Run: headless pygame with SDL's dummy video driver; simulated clock (each Clock.tick advances the game by its frame time, no real sleeping); random seed 0; keys injected as events and as key.get_pressed() state; no mouse input; restart key SPACE tapped at the start of phases 3 and 4.
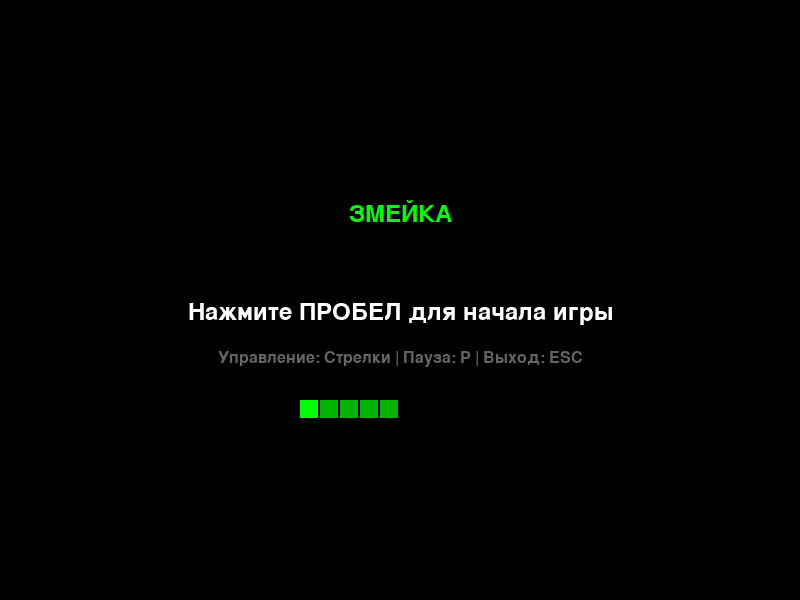
Frame 1 of 4 · flips 1–60 · no input
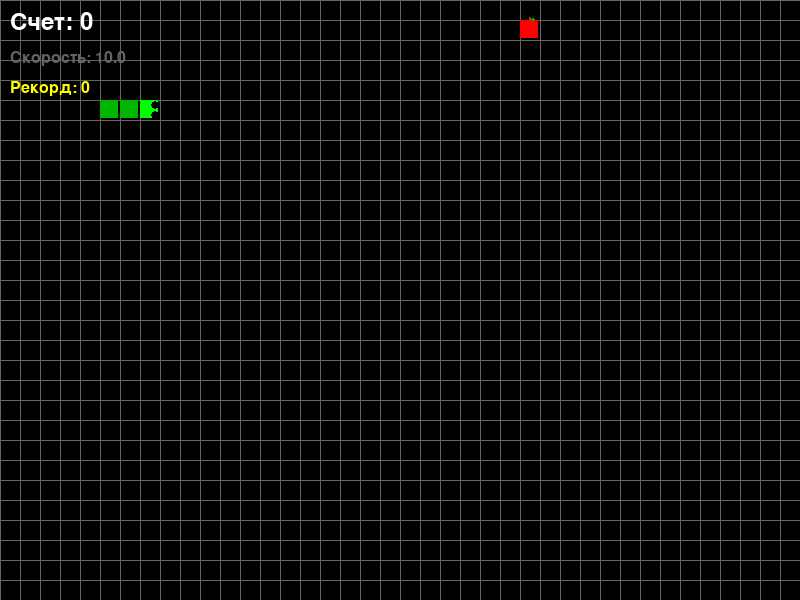
Frame 2 of 4 · flips 61–180 · tapped SPACE, RETURN · held RIGHT (→), D
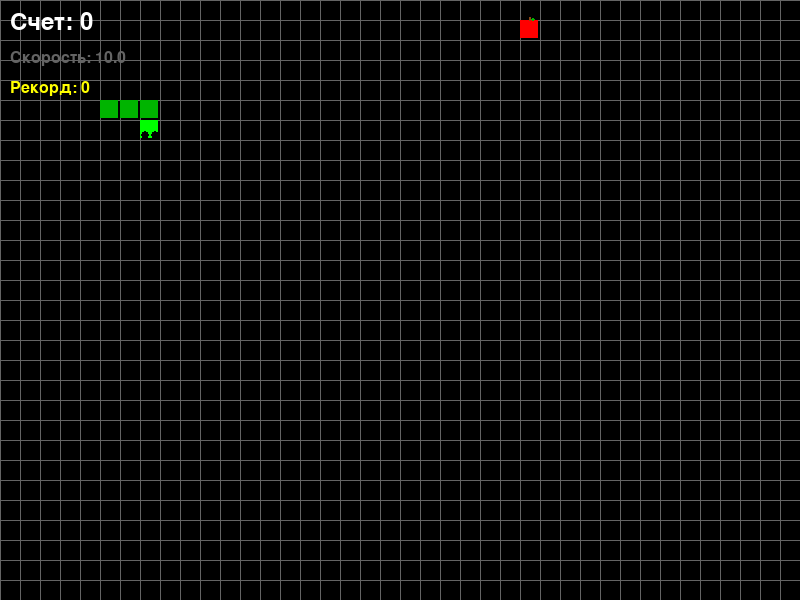
Frame 3 of 4 · flips 181–300 · tapped SPACE · held DOWN (↓), S
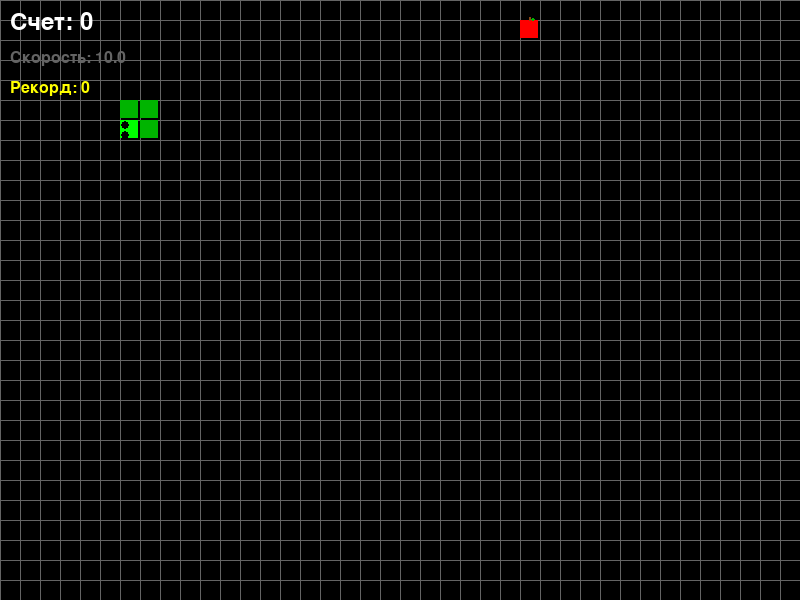
Frame 4 of 4 · flips 301–420 · tapped SPACE · held LEFT (←), A, UP (↑), W

The pygame program that drew these frames:

import pygame
import random
import sys
import time
from enum import Enum
from typing import List, Tuple, Optional

class _direction(Enum):
    UP = (0, -1)
    DOWN = (0, 1)
    LEFT = (-1, 0)
    RIGHT = (1, 0)

class _game_state(Enum):
    MENU = 0
    PLAYING = 1
    GAME_OVER = 2
    PAUSED = 3

class Colors:
    BLACK = ( 0, 0, 0 )
    WHITE = ( 255, 255, 255 )
    RED = ( 255, 0, 0 )
    GREEN = ( 0, 255, 0 )
    BLUE = ( 0, 120, 255 )
    DARK_GREEN = ( 0, 180, 0 )
    GRAY = ( 100, 100, 100 )
    YELLOW = ( 255, 255, 0 )
    PURPLE = ( 180, 0, 255 )

class Snake:
    def __init__(self, start_pos: Tuple[int, int], block_size: int = 20):
        self.body = [ start_pos ]
        self.direction = _direction.RIGHT
        self.next_direction = _direction.RIGHT
        self.block_size = block_size
        self.grow_pending = 3
        self.speed = 10
        self.last_move_time = 0
    def change_direction(self, new_direction: _direction):
        opposite_directions = {
            _direction.UP: _direction.DOWN,
            _direction.DOWN: _direction.UP,
            _direction.LEFT: _direction.RIGHT,
            _direction.RIGHT: _direction.LEFT
        }
        
        if new_direction != opposite_directions.get(self.direction):
            self.next_direction = new_direction
    def move(self, current_time: float):
        if current_time - self.last_move_time < 1.0 / self.speed:
            return False
            
        self.direction = self.next_direction
        self.last_move_time = current_time
        
        head_x, head_y = self.body[ 0 ]
        dx, dy = self.direction.value
        
        new_head = (
            (head_x + dx * self.block_size) % 800,
            (head_y + dy * self.block_size) % 600
        )
        
        self.body.insert(0, new_head)
        
        if self.grow_pending > 0:
            self.grow_pending -= 1
        else:
            self.body.pop()
            
        return True
    def grow(self):
        self.grow_pending += 1
        if len(self.body) % 5 == 0:
            self.speed = min(self.speed + 0.5, 20)
    def check_self_collision(self) -> bool:
        return self.body[0] in self.body[1:]
    def get_head_position(self) -> Tuple[int, int]:
        return self.body[0]
    def draw(self, screen: pygame.Surface):
        for i, (x, y) in enumerate(self.body):
            color = Colors.DARK_GREEN if i > 0 else Colors.GREEN
            pygame.draw.rect(screen, color, (x, y, self.block_size - 2, self.block_size - 2))
            
            if i == 0:
                eye_size = 4
                eye_offset = 5
                
                if self.direction == _direction.RIGHT:
                    left_eye = (x + self.block_size - eye_offset, y + eye_offset)
                    right_eye = (x + self.block_size - eye_offset, y + self.block_size - eye_offset)
                elif self.direction == _direction.LEFT:
                    left_eye = (x + eye_offset, y + eye_offset)
                    right_eye = (x + eye_offset, y + self.block_size - eye_offset)
                elif self.direction == _direction.UP:
                    left_eye = (x + eye_offset, y + eye_offset)
                    right_eye = (x + self.block_size - eye_offset, y + eye_offset)
                else:
                    left_eye = (x + eye_offset, y + self.block_size - eye_offset)
                    right_eye = (x + self.block_size - eye_offset, y + self.block_size - eye_offset)
                
                pygame.draw.circle(screen, Colors.BLACK, left_eye, eye_size)
                pygame.draw.circle(screen, Colors.BLACK, right_eye, eye_size)

class Food:
    def __init__(self, block_size: int = 20):
        self.block_size = block_size
        self.position = (0, 0)
        self.spawn_time = 0
        self.lifetime = 8
        self.randomize_position()
    def randomize_position(self, snake_body: Optional[List[Tuple[int, int]]] = None):
        if snake_body is None:
            snake_body = []
            
        max_x = 800 // self.block_size - 1
        max_y = 600 // self.block_size - 1
        
        while True:
            new_pos = (
                random.randint(0, max_x) * self.block_size,
                random.randint(0, max_y) * self.block_size
            )
            if new_pos not in snake_body:
                self.position = new_pos
                self.spawn_time = time.time()
                break
    def should_despawning(self, current_time: float) -> bool:
        return current_time - self.spawn_time > self.lifetime
    def draw(self, screen: pygame.Surface, current_time: float):
        x, y = self.position
        
        time_left = self.lifetime - (current_time - self.spawn_time)
        if time_left < 2.0:
            if int(time_left * 3) % 2 == 0:
                return
        
        pygame.draw.rect(screen, Colors.RED, (x, y, self.block_size - 2, self.block_size - 2))
        
        stem_color = (139, 69, 19)
        leaf_color = Colors.DARK_GREEN
        
        pygame.draw.rect(screen, stem_color, (x + self.block_size // 2 - 1, y - 3, 2, 4))
        pygame.draw.ellipse(screen, leaf_color, (x + self.block_size // 2 + 1, y - 2, 4, 3))

class Game:
    def __init__(self):
        pygame.init()
        self.screen = pygame.display.set_mode((800, 600))
        pygame.display.set_caption("Змейка - Игра")
        self.clock = pygame.time.Clock()
        self.font = pygame.font.Font(None, 36)
        self.small_font = pygame.font.Font(None, 24)
        
        self.block_size = 20
        self.snake = Snake((100, 100), self.block_size)
        self.food = Food(self.block_size)
        self.score = 0
        self.high_score = 0
        self.state = _game_state.MENU
        self.last_food_check = 0
    def handle_events(self):
        for event in pygame.event.get():
            if event.type == pygame.QUIT:
                return False
            
            if event.type == pygame.KEYDOWN:
                if self.state == _game_state.MENU:
                    if event.key == pygame.K_SPACE:
                        self.start_game()
                
                elif self.state == _game_state.PLAYING:
                    if event.key == pygame.K_UP:
                        self.snake.change_direction(_direction.UP)
                    elif event.key == pygame.K_DOWN:
                        self.snake.change_direction(_direction.DOWN)
                    elif event.key == pygame.K_LEFT:
                        self.snake.change_direction(_direction.LEFT)
                    elif event.key == pygame.K_RIGHT:
                        self.snake.change_direction(_direction.RIGHT)
                    elif event.key == pygame.K_p:
                        self.state = _game_state.PAUSED
                    elif event.key == pygame.K_ESCAPE:
                        self.state = _game_state.MENU
                
                elif self.state == _game_state.PAUSED:
                    if event.key == pygame.K_p:
                        self.state = _game_state.PLAYING
                    elif event.key == pygame.K_ESCAPE:
                        self.state = _game_state.MENU
                
                elif self.state == _game_state.GAME_OVER:
                    if event.key == pygame.K_SPACE:
                        self.start_game()
                    elif event.key == pygame.K_ESCAPE:
                        self.state = _game_state.MENU
        
        return True
    def start_game(self):
        self.snake = Snake((100, 100), self.block_size)
        self.food.randomize_position(self.snake.body)
        self.score = 0
        self.state = _game_state.PLAYING
    def update(self):
        if self.state != _game_state.PLAYING:
            return
            
        current_time = time.time()
        
        if self.snake.move(current_time):
            if self.snake.check_self_collision():
                self.game_over()
                return
            
            if self.snake.get_head_position() == self.food.position:
                self.snake.grow()
                self.score += 10
                self.food.randomize_position(self.snake.body)
            
            if current_time - self.last_food_check > 1.0:
                if self.food.should_despawning(current_time):
                    self.food.randomize_position(self.snake.body)
                self.last_food_check = current_time
    def game_over(self):
        self.high_score = max(self.high_score, self.score)
        self.state = _game_state.GAME_OVER
    def draw_grid(self):
        for x in range(0, 800, self.block_size):
            pygame.draw.line(self.screen, Colors.GRAY, (x, 0), (x, 600), 1)
        for y in range(0, 600, self.block_size):
            pygame.draw.line(self.screen, Colors.GRAY, (0, y), (800, y), 1)
    def draw_menu(self):
        self.screen.fill(Colors.BLACK)
        
        title = self.font.render("ЗМЕЙКА", True, Colors.GREEN)
        start_text = self.font.render("Нажмите ПРОБЕЛ для начала игры", True, Colors.WHITE)
        controls_text = self.small_font.render("Управление: Стрелки | Пауза: P | Выход: ESC", True, Colors.GRAY)
        
        self.screen.blit(title, (400 - title.get_width() // 2, 200))
        self.screen.blit(start_text, (400 - start_text.get_width() // 2, 300))
        self.screen.blit(controls_text, (400 - controls_text.get_width() // 2, 350))
        
        demo_snake = [(300 + i * 20, 400) for i in range(5)]
        for i, pos in enumerate(demo_snake):
            color = Colors.DARK_GREEN if i > 0 else Colors.GREEN
            pygame.draw.rect(self.screen, color, (pos[0], pos[1], 18, 18))
    def draw_playing(self):
        self.screen.fill(Colors.BLACK)
        self.draw_grid()
        
        current_time = time.time()
        self.food.draw(self.screen, current_time)
        self.snake.draw(self.screen)
        
        score_text = self.font.render(f"Счет: {self.score}", True, Colors.WHITE)
        speed_text = self.small_font.render(f"Скорость: {self.snake.speed:.1f}", True, Colors.GRAY)
        high_score_text = self.small_font.render(f"Рекорд: {self.high_score}", True, Colors.YELLOW)
        
        self.screen.blit( score_text, ( 10, 10 ))
        self.screen.blit( speed_text, ( 10, 50 ))
        self.screen.blit( high_score_text, ( 10, 80 ))
        
        food_time_left = self.food.lifetime - (current_time - self.food.spawn_time)
        if food_time_left < 5:
            time_text = self.small_font.render(f"Еда исчезнет через: {food_time_left:.1f}с", True, Colors.RED)
            self.screen.blit(time_text, (600, 10))
    def draw_paused(self):
        self.draw_playing()
        
        overlay = pygame.Surface((800, 600), pygame.SRCALPHA)
        overlay.fill((0, 0, 0, 128))
        self.screen.blit(overlay, (0, 0))
        
        pause_text = self.font.render("ПАУЗА", True, Colors.YELLOW)
        continue_text = self.small_font.render("Нажмите P для продолжения", True, Colors.WHITE)
        
        self.screen.blit(pause_text, (400 - pause_text.get_width() // 2, 250))
        self.screen.blit(continue_text, (400 - continue_text.get_width() // 2, 300))
    def draw_game_over(self):
        self.screen.fill(Colors.BLACK)
        
        game_over_text = self.font.render("ИГРА ОКОНЧЕНА!", True, Colors.RED)
        score_text = self.font.render(f"Ваш счет: {self.score}", True, Colors.WHITE)
        high_score_text = self.font.render(f"Рекорд: {self.high_score}", True, Colors.YELLOW)
        restart_text = self.font.render("Нажмите ПРОБЕЛ для повторной игры", True, Colors.GREEN)
        menu_text = self.small_font.render("Нажмите ESC для выхода в меню", True, Colors.GRAY)
        
        self.screen.blit(game_over_text, (400 - game_over_text.get_width() // 2, 200))
        self.screen.blit(score_text, (400 - score_text.get_width() // 2, 250))
        self.screen.blit(high_score_text, (400 - high_score_text.get_width() // 2, 300))
        self.screen.blit(restart_text, (400 - restart_text.get_width() // 2, 350))
        self.screen.blit(menu_text, (400 - menu_text.get_width() // 2, 400))
    def draw(self):
        if self.state == _game_state.MENU:
            self.draw_menu()
        elif self.state == _game_state.PLAYING:
            self.draw_playing()
        elif self.state == _game_state.PAUSED:
            self.draw_paused()
        elif self.state == _game_state.GAME_OVER:
            self.draw_game_over()
        
        pygame.display.flip()
    def run(self):
        running = True
        while running:
            running = self.handle_events()
            self.update()
            self.draw()
            self.clock.tick(60)
        
        pygame.quit()
        sys.exit()

def main():
    game = Game()
    game.run()

if __name__ == "__main__":
    main()
